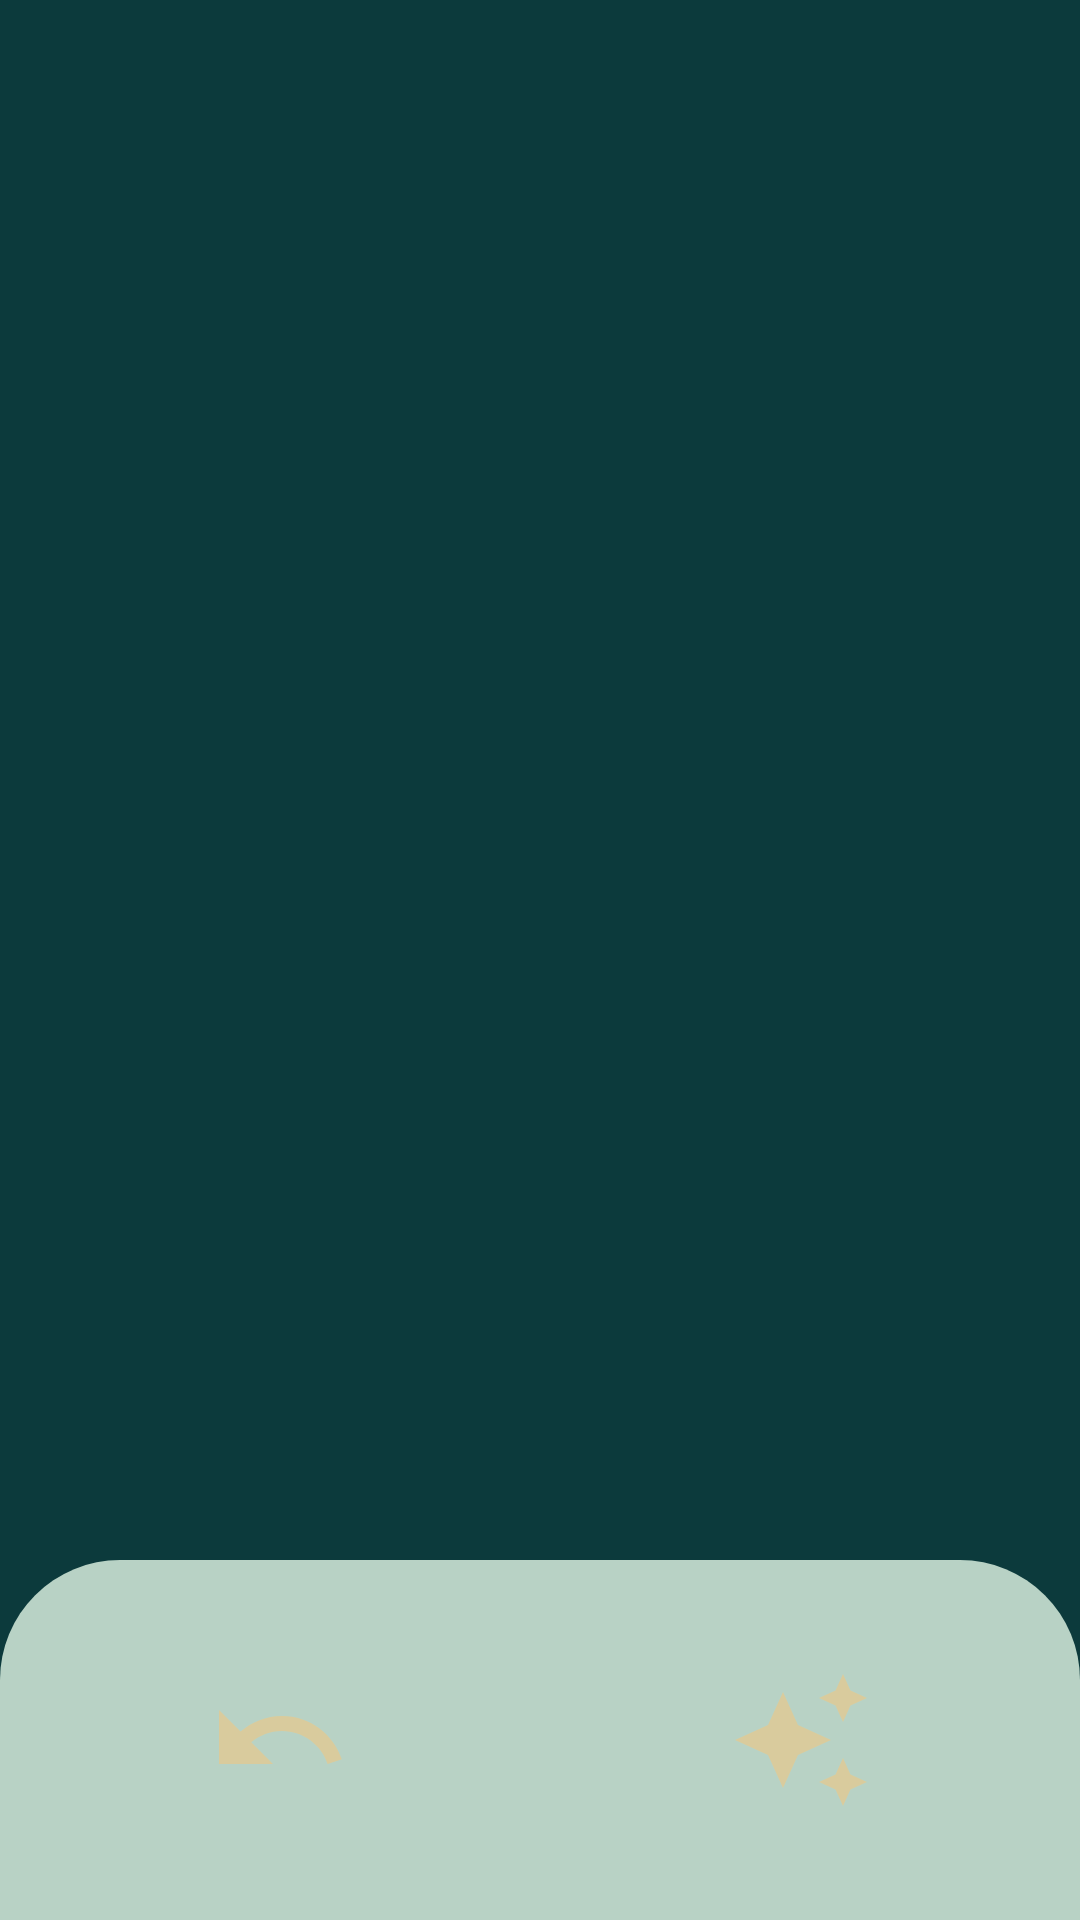

Write the Android layout XML for this screen, with the resource values it uses.
<!-- AndroidManifest.xml: application theme Theme.VintageVision -->
<!-- res/layout/activity_image_view.xml -->
<?xml version="1.0" encoding="utf-8"?>
<androidx.constraintlayout.widget.ConstraintLayout xmlns:android="http://schemas.android.com/apk/res/android"
    xmlns:app="http://schemas.android.com/apk/res-auto"
    xmlns:tools="http://schemas.android.com/tools"
    android:layout_width="match_parent"
    android:layout_height="match_parent"
    android:background="@color/secondary">

    <ImageView
        android:contentDescription="clickedPhoto"
        android:id="@+id/ivDemo"
        android:layout_width="wrap_content"
        android:layout_height="wrap_content"
        android:layout_marginTop="10dp"
        android:layout_marginBottom="10dp"
        app:layout_constraintBottom_toTopOf="@+id/constraintLayout"
        app:layout_constraintEnd_toEndOf="parent"
        app:layout_constraintStart_toStartOf="parent"
        app:layout_constraintTop_toTopOf="parent"
        tools:srcCompat="@tools:sample/avatars" />


        <androidx.constraintlayout.widget.ConstraintLayout
            android:id="@+id/constraintLayout"
            android:layout_width="match_parent"
            android:layout_height="0dp"
            android:background="@drawable/bottom_light_background"
            app:layout_constraintBottom_toBottomOf="parent"
            app:layout_constraintEnd_toEndOf="parent"
            app:layout_constraintStart_toStartOf="parent">



            <LinearLayout
                android:id="@+id/buttonLayout"
                android:layout_width="0dp"
                android:layout_height="wrap_content"
                android:layout_marginTop="20dp"
                android:layout_marginBottom="20dp"
                android:gravity="center"
                android:orientation="horizontal"
                android:paddingStart="16dp"
                android:paddingEnd="16dp"
                app:layout_constraintBottom_toBottomOf="parent"
                app:layout_constraintEnd_toEndOf="parent"
                app:layout_constraintStart_toStartOf="parent"
                app:layout_constraintTop_toTopOf="@id/constraintLayout">
                <ImageButton
                    android:id="@+id/btnDiscard"
                    android:layout_width="80dp"
                    android:layout_height="80dp"
                    android:layout_marginStart="10dp"
                    android:layout_marginEnd="40dp"
                    android:layout_weight="1"
                    android:src="@drawable/discard"
                    android:background="@drawable/button_selector"
                    android:contentDescription="discard button"
                    android:text="Discard" />

                <ImageButton
                    android:id="@+id/btnEnhance"
                    android:layout_width="80dp"
                    android:layout_height="80dp"
                    android:layout_marginEnd="10dp"
                    android:layout_weight="1"
                    android:background="@drawable/button_selector"
                    android:contentDescription="Enhance button"
                    android:text="Enhance"
                    android:src="@drawable/enhance"
                    />

                <ImageButton
                    android:id="@+id/btnSave"
                    android:layout_width="80dp"
                    android:layout_height="80dp"
                    android:layout_marginEnd="10dp"
                    android:layout_weight="1"
                    android:background="@drawable/button_selector"
                    android:contentDescription="Save button"
                    android:src="@drawable/save"
                    android:visibility="gone"
                    />

            </LinearLayout>
        </androidx.constraintlayout.widget.ConstraintLayout>




</androidx.constraintlayout.widget.ConstraintLayout>
<!-- resources referenced by this layout -->
<resources>
  <color name="secondary">#0c3a3c</color>
  <!-- drawable bottom_light_background (drawable) -->
  <?xml version="1.0" encoding="utf-8"?>
  <selector xmlns:android="http://schemas.android.com/apk/res/android">
  <item>
      <shape android:shape="rectangle">
          <solid android:color="@color/primary"/>
          <corners android:topLeftRadius="40dp" android:topRightRadius="40dp"/>
      </shape>
  </item>
  </selector>
  <!-- drawable discard (drawable) -->
  <vector xmlns:android="http://schemas.android.com/apk/res/android"
      android:width="48dp"
      android:height="48dp"
      android:viewportWidth="24"
      android:viewportHeight="24"
      android:tint="#E1CA92"
      android:alpha="0.8">
      <path android:fillColor="@android:color/white" android:pathData="M12.5,8c-2.65,0 -5.05,0.99 -6.9,2.6L2,7v9h9l-3.62,-3.62c1.39,-1.16 3.16,-1.88 5.12,-1.88 3.54,0 6.55,2.31 7.6,5.5l2.37,-0.78C21.08,11.03 17.15,8 12.5,8z"/>
  </vector>
  <!-- drawable enhance (drawable) -->
  <vector xmlns:android="http://schemas.android.com/apk/res/android"
      android:width="48dp"
      android:height="48dp"
      android:viewportWidth="24"
      android:viewportHeight="24"
      android:tint="#E1CA92"
      android:alpha="0.8">
      <path android:fillColor="@android:color/white" android:pathData="M19,9l1.25,-2.75L23,5l-2.75,-1.25L19,1l-1.25,2.75L15,5l2.75,1.25L19,9zM11.5,9.5L9,4 6.5,9.5 1,12l5.5,2.5L9,20l2.5,-5.5L17,12l-5.5,-2.5zM19,15l-1.25,2.75L15,19l2.75,1.25L19,23l1.25,-2.75L23,19l-2.75,-1.25L19,15z"/>
  </vector>
  <!-- drawable save (drawable) -->
  <vector xmlns:android="http://schemas.android.com/apk/res/android"
      android:width="48dp"
      android:height="48dp"
      android:viewportWidth="24"
      android:viewportHeight="24"
      android:tint="#E1CA92"
      android:alpha="0.8">>
      <path android:fillColor="@android:color/white" android:pathData="M19,12v7L5,19v-7L3,12v7c0,1.1 0.9,2 2,2h14c1.1,0 2,-0.9 2,-2v-7h-2zM13,12.67l2.59,-2.58L17,11.5l-5,5 -5,-5 1.41,-1.41L11,12.67L11,3h2z"/>
  </vector>
  <style name="Theme.VintageVision" parent="Theme.MaterialComponents.DayNight.DarkActionBar">
          
          <item name="colorPrimary">@color/purple_500</item>
          <item name="colorPrimaryVariant">@color/purple_700</item>
          <item name="colorOnPrimary">@color/white</item>
          
          <item name="colorSecondary">@color/teal_200</item>
          <item name="colorSecondaryVariant">@color/teal_700</item>
          <item name="colorOnSecondary">@color/black</item>
          
          <item name="android:statusBarColor">?attr/colorPrimaryVariant</item>
          
      </style>
  <color name="primary">#B8D2C5</color>
  <color name="purple_500">#FF6200EE</color>
  <color name="purple_700">#FF3700B3</color>
  <color name="white">#FFFFFFFF</color>
  <color name="teal_200">#FF03DAC5</color>
  <color name="teal_700">#FF018786</color>
  <color name="black">#FF000000</color>
</resources>
